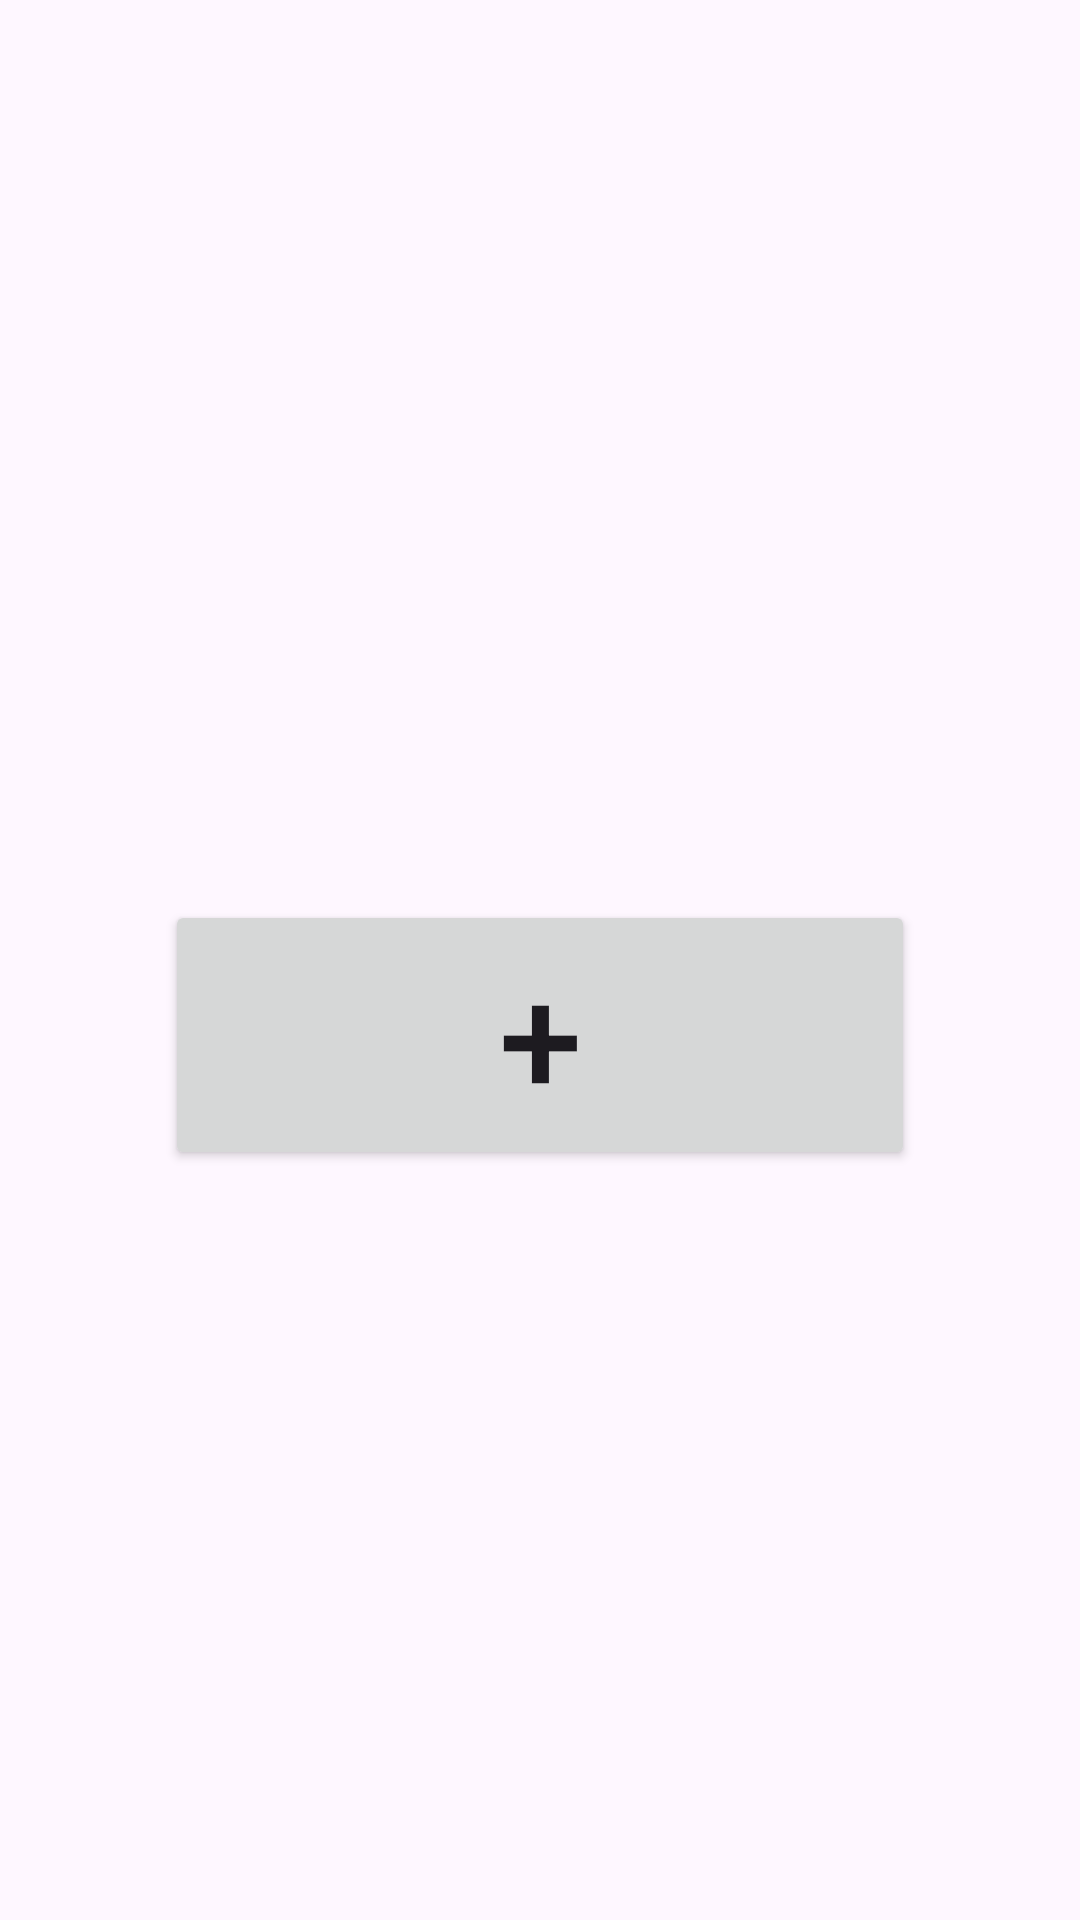

Here is an Android app screen rendered from its layout file. Give the layout XML and the strings, colors and styles it references.
<!-- AndroidManifest.xml: application theme Theme.MySportApp0 -->
<!-- res/layout/activity_main.xml -->
<?xml version="1.0" encoding="utf-8"?>
<androidx.constraintlayout.widget.ConstraintLayout xmlns:android="http://schemas.android.com/apk/res/android"
    xmlns:app="http://schemas.android.com/apk/res-auto"
    xmlns:tools="http://schemas.android.com/tools"
    android:layout_width="match_parent"
    android:layout_height="match_parent"
    android:paddingTop="30sp"
    android:paddingBottom="250sp"
    tools:context=".MainActivity">

    <TextView
        android:id="@+id/seconds"
        android:layout_width="wrap_content"
        android:layout_height="wrap_content"
        android:textColor="#E91E63"
        android:textSize="150sp"
        app:layout_constraintEnd_toEndOf="parent"
        app:layout_constraintStart_toStartOf="parent"
        app:layout_constraintTop_toTopOf="parent"
        tools:text="20" />

    <TextView
        android:id="@+id/count"
        android:layout_width="wrap_content"
        android:layout_height="wrap_content"
        android:textSize="120sp"
        app:layout_constraintBottom_toTopOf="@+id/button"
        app:layout_constraintEnd_toEndOf="parent"
        app:layout_constraintStart_toStartOf="parent"
        tools:text="0" />

    <Button
        android:id="@+id/button"
        android:layout_width="250sp"
        android:layout_height="90sp"
        android:gravity="center"
        android:text="+"
        android:textAlignment="center"
        android:textSize="50sp"
        app:layout_constraintBottom_toBottomOf="parent"
        app:layout_constraintEnd_toEndOf="parent"
        app:layout_constraintStart_toStartOf="parent" />


</androidx.constraintlayout.widget.ConstraintLayout>
<!-- resources referenced by this layout -->
<resources>
  <style name="Theme.MySportApp0" parent="Base.Theme.MySportApp0" />
  <style name="Base.Theme.MySportApp0" parent="Theme.Material3.DayNight.NoActionBar">
          
          
      </style>
</resources>
